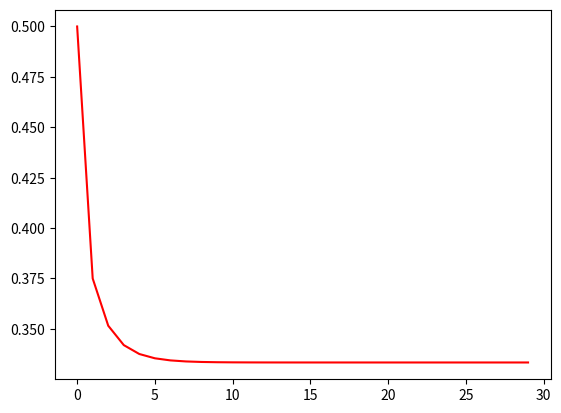

Python code for this plot: (Note: this script raises an exception after producing the figure.)
# based on code written in collaboration with Peter and Lucas

import matplotlib.pyplot as plt
p_value = .5 # defined as 1/2 in question
konstant = 1.5 # defined so k is between 1 and 3
num_iteration = 30 # defined so function calculates 30 times
all_seqs = [] # to store all sequences (list of lists)

# This generates an array for the equation based on the values provided
def sequence_maker(p_value, konstant, num_iteration):
    output_seq = [] # to store outputs
    for x in range (num_iteration):  # to calculate a number of terms
        output_seq.append(p_value) # to record p value before it gets changed
        p_value = konstant * p_value*(1 - p_value) # evaluating equation
    return output_seq # after 30 rounds, return output list

def clear(all_seqs):
    all_seqs = []
    print("all_seqs clear")

# This plots everything
def plot_all():
    for output in all_seqs: # for every list of outputs in all_seqs
        plt.plot(output) # plot the output

if __name__ == "__main__":
    # Question 1 Part 1
    clear(all_seqs)

    print("Question 1 - plot and plot1")
    plt.plot(sequence_maker(p_value,konstant,30),"r-") # to graph sequence
    plt.savefig('/Users/<user>/Desktop/plot.png') # to save the graph

    # Question 1 Part 2

    clear(all_seqs)

    # adding lists of outputs for different p values
    for i in range(100):
        p_value = 0
        all_seqs.append(sequence_maker(p_value, 1.5, 30))
        p_value = p_value + 0.01

        # adding lists of outputs for different k values
    for i in range(200):
        k = 1
        all_seqs.append(sequence_maker(0.5, k, 30))
        k = k + 0.01

    plot_all()
    plt.savefig('/Users/<user>/Desktop/plot1.png')

    # Question 2

    clear(all_seqs)

    print("Question 2 - plot2")
    for i in range(20):
        all_seqs.append(sequence_maker(p_value=0.5, konstant=3.2+(i*0.01), num_iteration=1000))

    plot_all()
    plt.savefig('/Users/<user>/Desktop/plot2.png')
